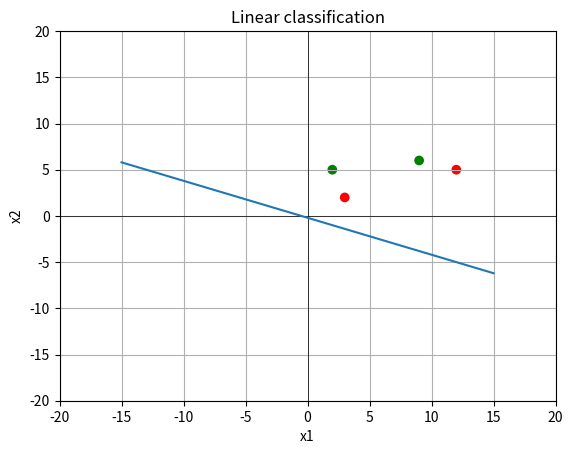

The matplotlib source for this figure: (Note: this script raises an exception after producing the figure.)
import numpy as np
import matplotlib.pyplot as plt


# warm up
def sign_warm_up(x):
    # return "+ve" if x > 0 else "-ve"
    # return True if x > 0 else False
    # however, numpy's sign function returns 0 if input is 0
    if x == 0:
        return 0
    return 1 if x > 0 else -1
    # also, np.sign() can return an array for array input X0
    # advantage of using np.sign() over function by self is reusing code - use library function if it exists, don't
    # reinvent the wheel - Software Engineering questions
    # even if ot is short, a few cases we can do wrong, hum
    # numpy people know this function very well, has been used, tested and maintained for many years
    # they may have also implemented their function in faster and smarter ways
    # this goes for any function in all computer science careers XOS
    # most of the time best to use library function especially in python cuz it has good libraries
    # however sometimes not good to be dependent on libraries cuz things can break when packages get updated lol e.g JavaScript one

# import random  # we instead use np.random package
# random linear classifier
def linear_classify(x, theta, theta_0, k=100):
    """Uses the given theta, theta_0, to linearly classify the given data x. This is our hypothesis or hypothesis class.

    :param x: input data point as vector which is to be transformed to get desired y, of size R^d
    :param theta: the scalars by which input data is to be transformed/multiplied, of size R^d - the weight
    :param theta_0: the real number added to the data, of size R - the offset/bias
    :return: 1 if the given x is classified as positive, -1 if it is negative, and 0 if it lies on the hyperplane.
    """

    # Todo: Implement the linear classifier here that classifies x given theta, theta_0, and returns the result. ## Done
    return np.sign(np.matmul(theta, x) + theta_0)


def Loss(prediction, actual):
    """Computes the loss between the given prediction and actual values.

    :param prediction: the predicted linear classify value
    :param actual: the actual value that the linear classifying should have given
    :return: 1 if accurate classification, 0 otherwise (returing the loss of the prediction)
    """
    # Todo: Implement the loss between a predicted and actual value here, and return the loss.
    return 1 if prediction == actual else 0  # did the class match or not


def E_n(h, data, labels, theta, theta_0, L=Loss):
    """Computes the error for the given data using the given hypothesis and loss.

    :param h: Hypothesis class, for example a linear classifier.
    :param data: A d x n matrix where d is the number of data dimensions and n the number of examples.
    :param labels: A 1 x n matrix with the label (actual value) for each data point.
    :param L: A loss function to compute the error between the prediction and label.
    :param theta: our weight
    :param theta_0:
    :return: total loss divided by number of data points (columns)
    """
    (d, n) = data.shape
    # Todo: Compute the training loss E_n here and return it.
    # we want to loop over the training examples, sum up that loss, and divide by the number of training examples
    total_loss = 0
    for i in range(n):  # n being the number of coulmns so going -> that away through the data
        x = data[:, i:i+1]  # we want the ith column in the training dataset
        y_actual = labels[:, i:i+1]
        y_prediction = h(x, theta, theta_0)
        error_i = L(y_prediction, y_actual)
        total_loss += error_i
    total_loss /= n
    return total_loss

def random_linear_classifier(data, labels, params={}, hook=None):
    """

    :param data: A d x n matrix where d is the number of data dimensions and n the number of examples.
    :param labels: A 1 x n matrix with the label (actual value) for each data point.
    :param params: A dict, containing a key T, which is a positive integer number of steps to run
    :param hook: An optional hook function that is called in each iteration of the algorithm.
    :return:
    """
    k = params.get('k', 100)  # if k is not in params (is dead value), default to 100
    (d, n) = data.shape

    # Todo: Implement the Random Linear Classifier learning algorithm here.
    # Note: To call the hook function, use the following line inside your training loop:
    #   if hook: hook((theta, theta_0))
    thetas = []
    theta_0s = []
    all_errors = []
    for j in range(k):
        # since we kinda know what our data is like, for simplicity and not exploring random numbers that would give us not very relevant hypotheses, we'll stick to (-20, 20)
        theta_j = np.random.uniform(-20, 20, d)
        thetas.append(theta_j)  # drawing random numbers from a uniform distribution - equal chance of getting any value within the given interval
        # d is the size of our input data {number of rows, and we're going column by column in the other loops
        theta_0_j = np.random.uniform(-20, 20, 1)
        theta_0s.append(theta_0_j)
        if hook is not None:
            hook((theta_j, theta_0_j))
        error_j = E_n(linear_classify, data, labels, theta_j, theta_0_j, Loss)
        all_errors.append(error_j)
    j_best = np.argmin(all_errors)  # has least amount of error in our randomings
    return thetas[j_best], theta_0s[j_best]  # returning the best theta and theta_0!

def perceptron(data, labels, params={}, hook=None):
    """The Perceptron learning algorithm.

    :param data: A d x n matrix where d is the number of data dimensions and n the number of examples.
    :param labels: A 1 x n matrix with the label (actual value) for each data point.
    :param params: A dict, containing a key T, which is a positive integer number of steps to run
    :param hook: An optional hook function that is called in each iteration of the algorithm.
    :return:
    """
    T = params.get('T', 100)  # if T is not in params, default to 100
    (d, n) = data.shape

    # Todo: Implement the Perceptron algorithm here.
    theta = np.zeros((d, 1))  # making theta a column vector, so that concatenation doesn't occur
    theta_0 = 0
    for t in range(T):  # we don't want the perceptron to continue running all the way to T even if it has found the perfect values XOS... sooo, not very ideal, hum
        for i in range(n):
            y_i = labels[:, i:i+1]
            x_i = data[:, i:i+1]  # getting all the coulmns ':' and then the ith row of the data
            if (y_i * ((theta.T @ x_i) + theta_0)) <= 0:  # if classification is wrong (cuz -1 * -1 or 1 * 1 will be positive, elsewise is a missclassification)
                for index in range(len(theta)):
                    theta += y_i * x_i
                    theta_0 += y_i  # cuz only changing the y intercept
                    if hook is not None:
                        hook((theta, theta_0))
    return theta, theta_0

# perceptron through origin does not work well with sneaky data XOS


def plot_separator(plot_axes, theta, theta_0):
    """Plots the linear separator defined by theta, theta_0, into the given plot_axes. {helps plot every singe separator}

    :param plot_axes: Matplotlib Axes object
    :param theta:
    :param theta_0:
    """

    # One way we can plot the intercept is to compute the parametric line equation from the implicit form.
    # compute the y-intercept by setting x1 = 0 and then solving for x2:
    y_intercept = -theta_0 / theta[1]
    # compute the slope (-theta[0]/theta[1], I think)
    slope = -theta[0] / theta[1]
    # Then compute two points using:
    xmin, xmax = -15, 15
    # Note: It's not ideal to only plot the lines in a fixed region, but it makes this code simple for now.

    p1_y = slope * xmin + y_intercept
    p2_y = slope * xmax + y_intercept

    # Plot the separator:
    plot_axes.plot([xmin, xmax], [p1_y.flatten(), p2_y.flatten()], '-')
    # Plot the normal:
    # Note: The normal might not appear perpendicular on the plot if ax.axis('equal') is not set - but it is
    # perpendicular. Resize the plot window to equal axes to verify.
    plot_axes.arrow((xmin + xmax) / 2, (p1_y.flatten() + p2_y.flatten()) / 2, float(theta[0]), float(theta[1]))


if __name__ == '__main__':
    """
    We'll define data X with its labels y, plot the data, and then run either the random_linear_classifier or the
    perceptron learning algorithm, to find a hypothesis h from the class of linear classifiers.
    We then plot the best hypothesis, as well as compute the training error. 
    """

    # Let's create some training data and labels:
    #   X is a d x n matrix where d is the number of data dimensions and n the number of examples. So each data point
    #     is a column vector.
    #   y is a 1 x n matrix with the label (actual value) for each data point.
    X = np.array([[2, 3, 9, 12],
                  [5, 2, 6, 5]])
    y = np.array([[1, -1, 1, -1]])

    # To test your algorithm on a larger dataset, uncomment the following code. It generates uniformly distributed
    # random data in 2D, along with their labels.
    # X = np.random.uniform(low=-5, high=5, size=(2, 20))  # d=2, n=20
    # y = np.sign(np.dot(np.transpose([[3], [4]]), X) + 6)  # theta=[3, 4], theta_0=6

    # Plot positive data green, negative data red:
    colors = np.choose(y > 0, np.transpose(np.array(['r', 'g']))).flatten()  # if y > 0 assign to it green, elsewise red
    plt.ion()  # enable matplotlib interactive mode
    fig, ax = plt.subplots()  # create an empty plot and retrieve the 'ax' handle
    ax.scatter(X[0, :], X[1, :], c=colors, marker='o')
    # Set up a pretty 2D plot:
    ax.set_xlabel('x1')
    ax.set_ylabel('x2')
    ax.set_xlim(-20, 20)
    ax.set_ylim(-20, 20)
    ax.grid(True, which='both')
    ax.axhline(color='black', linewidth=0.5)
    ax.axvline(color='black', linewidth=0.5)
    ax.set_title("Linear classification")


    # We'll define a hook function that we'll use to plot the separator at each step of the learning algorithm:
    def hook(params):
        (th, th0) = params
        plot_separator(ax, th, th0)


    # Run the RLC or Perceptron: (uncomment the following lines to call the learning algorithms)
    # theta, theta_0 = random_linear_classifier(X, y, {"k": 100}, hook=hook)  # random linear classifier WITH hook
    # theta, theta_0 = random_linear_classifier(X, y, {"k": 100}, hook=None)  # same as above but without hook
    theta, theta_0 = perceptron(X, y, {"T": 100}, hook=hook)  # the PERCEPTRON!!!
    # Plot the returned separator:
    plot_separator(ax, theta, theta_0)

    # Run the RLC, plot E_n over various k:
    # Todo: Your code
    # as in, vary k and plot the E_ns such that we can see what happens and whether it converges
    # for every k, we also want to run the learning algorithm 10 times
    # in order to average out the randomness
    # creating a plot to visualuse k on x axis and E_n average of 10 runs on y axis
    # note the greater the k, the longer it'll take for the algorithm to be carried out as well...
    various_ks = [1, 2, 3, 4, 5, 10, 15, 20, 25, 30, 40, 50, 60, 70, 80, 90, 100, 150, 200, 250, 300, 350, 400, 450, 500]
    various_kss_average_training_error = []
    for k in various_ks:
        iterations_errors = []
        for iteration_for_averagings in range(10):
            theta, theta_0 = random_linear_classifier(X, y, {"k": k}, hook=None)
            error_iteration = E_n(linear_classify, X, y, theta, theta_0, Loss)
            iterations_errors.append(error_iteration)
        various_kss_average_training_error.append(np.mean(iterations_errors))
    fig_error, ax_error = plt.subplots()
    ax_error.set_xlabel("k")
    ax_error.set_ylabel("E_n")
    ax_error.set_title("E_n (total training error) over k (number of training itereations)")
    ax_error.plot(various_ks, various_kss_average_training_error)
    # we see E_n decreasing, and then levelling out
    # the less the changes in varied ks, the smoother the plot as well... lol but let's not do a plot for that as well XOS
    print("Finished.")

# how good the separator the random linear classifier comes up with is completely luck dependent; however the greater the hyper parameter k, the greater the chance of getting a good parameter
